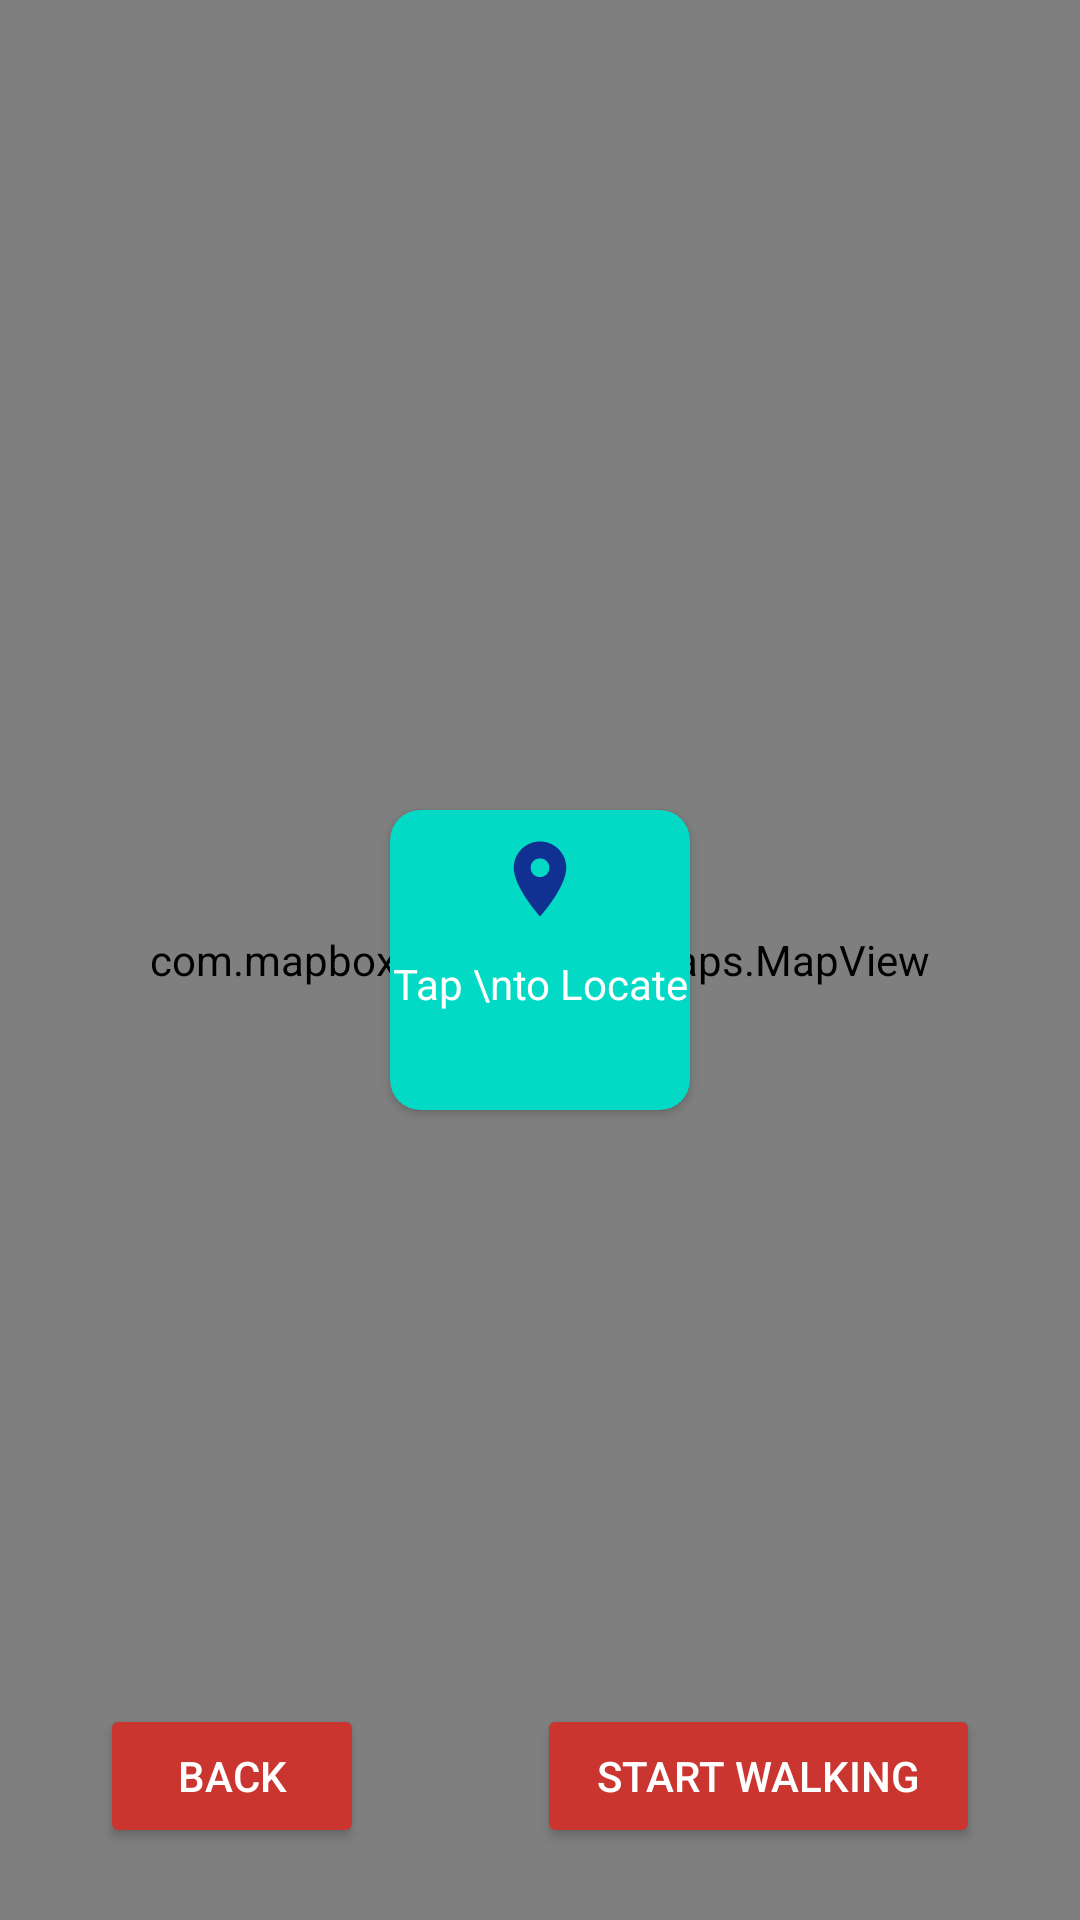

Here is an Android app screen rendered from its layout file. Give the layout XML and the strings, colors and styles it references.
<!-- AndroidManifest.xml: application theme Theme.AppCompat.DayNight.NoActionBar -->
<!-- res/layout/activity_location.xml -->
<?xml version="1.0" encoding="utf-8"?>
<androidx.constraintlayout.widget.ConstraintLayout
    xmlns:android="http://schemas.android.com/apk/res/android"
    xmlns:mapbox="http://schemas.android.com/apk/res-auto"
    xmlns:app="http://schemas.android.com/apk/res-auto"
    xmlns:tools="http://schemas.android.com/tools"
    android:layout_width="match_parent"
    android:layout_height="match_parent"
    tools:context=".LocationActivity">
    <com.mapbox.mapboxsdk.maps.MapView
        android:id="@+id/mapView"
        android:layout_width="match_parent"
        android:layout_height="match_parent"
        mapbox:mapbox_cameraTargetLat="-6.8048217"
        mapbox:mapbox_cameraTargetLng="39.2782898"
        mapbox:mapbox_cameraZoom="13"
        />
    
    
    
    
    

    <androidx.cardview.widget.CardView
        android:id="@+id/locate"
        android:layout_width="100sp"
        android:layout_height="100sp"
        android:layout_gravity="end"
        android:backgroundTint="@color/teal_200"
        app:cardCornerRadius="10sp"
        mapbox:layout_constraintBottom_toBottomOf="parent"
        mapbox:layout_constraintEnd_toEndOf="parent"
        mapbox:layout_constraintStart_toStartOf="parent"
        mapbox:layout_constraintTop_toTopOf="@+id/mapView">

        <ImageView
            android:id="@+id/locationImg"
            android:layout_gravity="center_horizontal"
            android:layout_width="30sp"
            android:layout_height="30sp"
            android:layout_marginStart="10sp"
            android:layout_marginTop="8sp"
            android:layout_marginEnd="10sp"
            android:layout_marginBottom="8sp"
            android:src="@drawable/ic_baseline_location_on_24" />

        <TextView
            android:layout_width="wrap_content"
            android:layout_height="wrap_content"
            android:layout_gravity="center_horizontal|center"
            android:textAlignment="center"
            android:layout_marginTop="8sp"
            android:text="Tap \nto Locate"
            android:textColor="@color/white"
            tools:ignore="RtlCompat" />
    </androidx.cardview.widget.CardView>

    <Button
        android:id="@+id/startNavigating"
        android:layout_width="wrap_content"
        android:layout_height="wrap_content"
        android:layout_margin="24sp"
        android:paddingLeft="20sp"
        android:paddingRight="20sp"
        android:textColor="@color/white"
        android:backgroundTint="@color/red"
        android:text="@string/start_walking"
        mapbox:layout_constraintBottom_toBottomOf="parent"
        mapbox:layout_constraintEnd_toEndOf="parent"
        mapbox:layout_constraintStart_toEndOf="@+id/back"
        />
    <Button
        android:id="@+id/back"
        android:layout_width="wrap_content"
        android:layout_height="wrap_content"
        android:layout_margin="24sp"
        android:textColor="@color/white"
        android:backgroundTint="@color/red"
        android:text="@string/back"
        mapbox:layout_constraintBottom_toBottomOf="parent"
        mapbox:layout_constraintEnd_toStartOf="@+id/startNavigating"
        mapbox:layout_constraintStart_toStartOf="parent"
        android:enabled="true"
        />
</androidx.constraintlayout.widget.ConstraintLayout>
<!-- resources referenced by this layout -->
<resources>
  <color name="red">#CA3530</color>
  <color name="teal_200">#FF03DAC5</color>
  <color name="white">#FFFFFFFF</color>
  <!-- drawable ic_baseline_location_on_24 (drawable-v24) -->
  <vector android:height="24dp" android:tint="#103192"
      android:viewportHeight="24" android:viewportWidth="24"
      android:width="24dp" xmlns:android="http://schemas.android.com/apk/res/android">
      <path android:fillColor="@android:color/white" android:pathData="M12,2C8.13,2 5,5.13 5,9c0,5.25 7,13 7,13s7,-7.75 7,-13c0,-3.87 -3.13,-7 -7,-7zM12,11.5c-1.38,0 -2.5,-1.12 -2.5,-2.5s1.12,-2.5 2.5,-2.5 2.5,1.12 2.5,2.5 -1.12,2.5 -2.5,2.5z"/>
  </vector>
  <string name="back">back</string>
  <string name="start_walking">start walking</string>
</resources>
